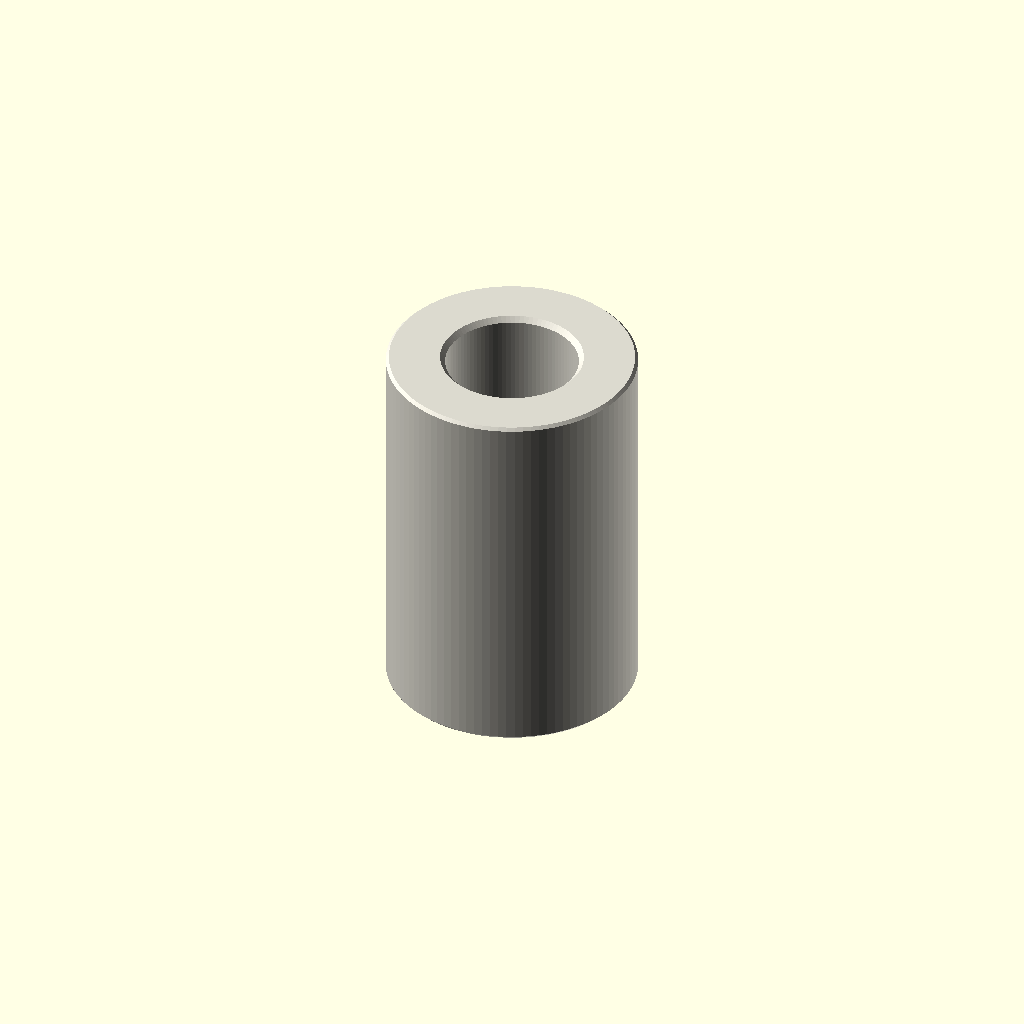
Cell 1: rendered with the file's own defaults.
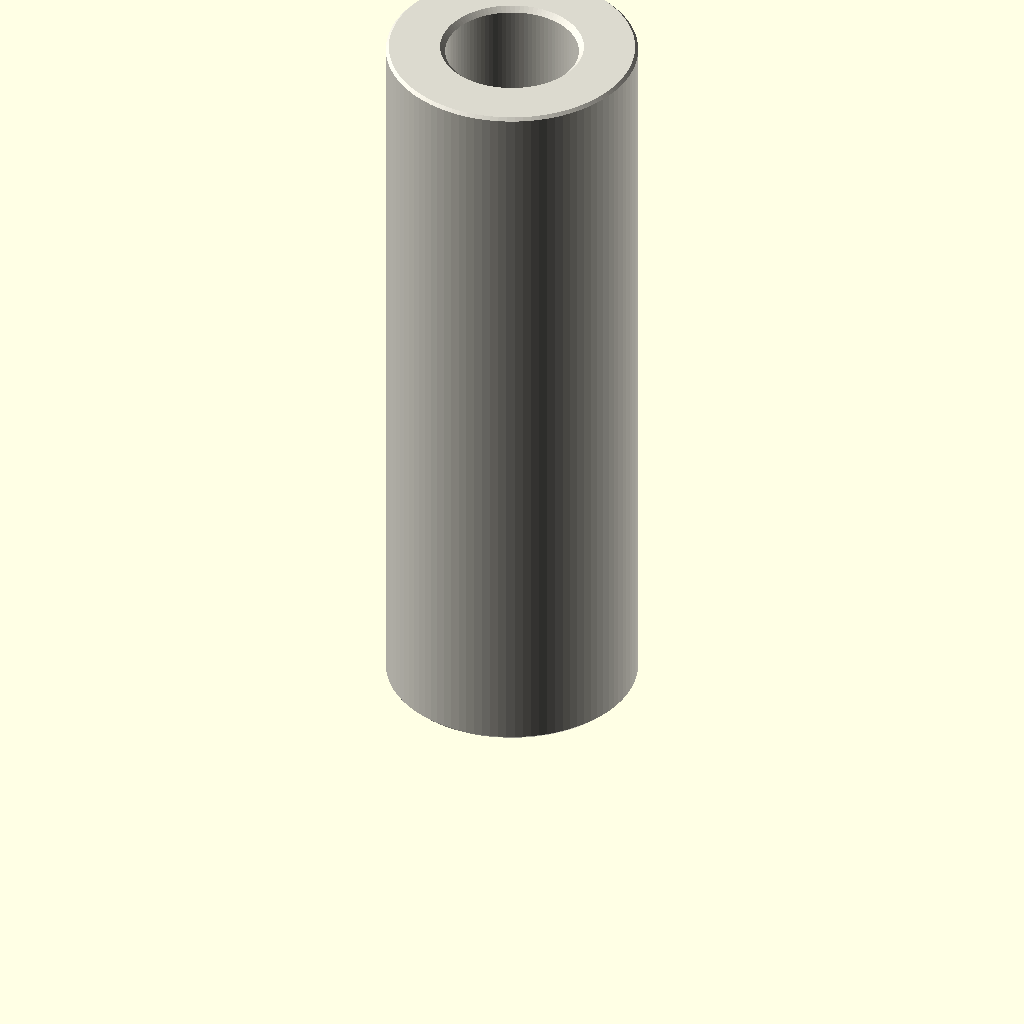
Cell 2: depth_mm = 30 (everything else at default).
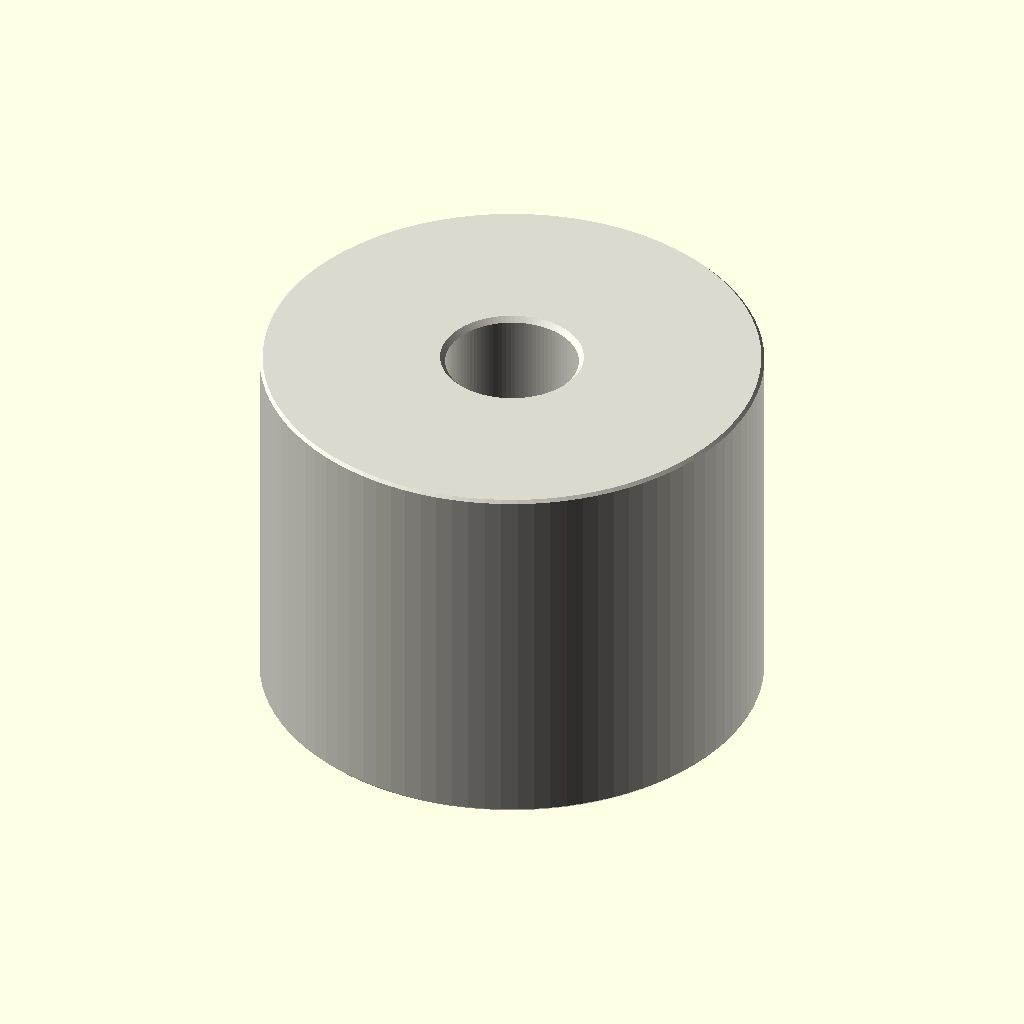
Cell 3 — outer_diameter_mm set to 20, the other parameters unchanged.
One fixed orthographic camera (rotation 55°, 0°, 25°; colour scheme Cornfield) for every cell.
OpenSCAD source file parts/hardware_spacer_m5_nylon_white_10_mm_outer_diameter_15_mm_depth/scad/working.scad:
// OOMP generic catalogue model; units: mm.
// Stud length is additional to body depth. Tapping depths are model assumptions.
variant = "full"; // [full, display]
family = "spacer";
connection_type = "plain";
depth_mm = 15;
stud_length_mm = 0;
tapped_depth_mm = 0;
bore_mm = 5.3;
outer_diameter_mm = 10;
across_flats_mm = 6;
thread_nominal_diameter_mm = 3;
thread_pitch_mm = 0.5;
edge_chamfer_mm = 0.12;
mouth_chamfer_mm = 0.2;
angular_segments = 96;
samples_per_pitch = 16;

// Boundary travels up the outside, then down any tapped/plain bore.
// Equal-height rings at shoulders form the annular shoulder faces.
n = angular_segments;
threaded = family == "standoff";
has_stud = connection_type == "stud_to_tapped" || connection_type == "stud_to_stud";
two_studs = connection_type == "stud_to_stud";
through = !threaded || connection_type == "tapped_to_tapped";
pitch = thread_pitch_mm;
diameter = threaded ? thread_nominal_diameter_mm : bore_mm;
minor = diameter - 5*sqrt(3)*pitch/8;
transition = mouth_chamfer_mm + (threaded ? 5*sqrt(3)*pitch/16 : 0);
tip_chamfer = mouth_chamfer_mm + 17*sqrt(3)*pitch/48;
function sorted(v) = len(v)<=1 ? v : let(p=v[0])
    concat(sorted([for(x=v) if(x<p-1e-8) x]), [p], sorted([for(x=v) if(x>p+1e-8) x]));
function reverse(v) = [for(i=[len(v)-1:-1:0]) v[i]];
function theta(i) = i*360/n;
function fract(x) = x-floor(x);
function phase_distance(i,z) = abs(fract(z/pitch-theta(i)/360+0.5)-0.5);
function thread_r(i,z) = minor/2 + min(5*sqrt(3)*pitch/16,
    max(0,(phase_distance(i,z)-0.125)*pitch*sqrt(3)));
function stud_r(i,z,tip) = min(diameter/2 - (variant=="full" ?
    min(17*sqrt(3)*pitch/48,max(0,(phase_distance(i,z)-0.0625)*pitch*sqrt(3))) : 0),
    diameter/2-tip_chamfer+abs(z-tip));
function body_r(i,z) = (threaded ? across_flats_mm/2/cos(theta(i)%60-30) : outer_diameter_mm/2)
    - max(0,edge_chamfer_mm-min(z,depth_mm-z));
function bore_r(i,z) = max(threaded ? (variant=="full" ? thread_r(i,z) : minor/2) : diameter/2,
    diameter/2+mouth_chamfer_mm-(through ? min(z,depth_mm-z) : depth_mm-z));
function stud_z(a,b,tip) = let(count=variant=="full" ? ceil(stud_length_mm/pitch*samples_per_pitch) : 1)
    sorted(concat([for(i=[0:count]) a+(b-a)*i/count], [tip==a ? tip+tip_chamfer : tip-tip_chamfer]));
body_z = sorted([0,edge_chamfer_mm,depth_mm-edge_chamfer_mm,depth_mm]);
low = through ? 0 : depth_mm-tapped_depth_mm;
count = threaded && variant=="full" ? ceil((depth_mm-low)/pitch*samples_per_pitch) : 1;
bore_z = two_studs ? [] : reverse(sorted(concat(
    [for(i=[0:count]) low+(depth_mm-low)*i/count],
    [depth_mm-mouth_chamfer_mm,depth_mm-transition],
    through ? [mouth_chamfer_mm,transition] : [])));
// Ring descriptors: [height, kind, tip]. Kind: 0 body, 1 stud, 2 bore.
rings = concat(
    has_stud ? [for(z=stud_z(-stud_length_mm,0,-stud_length_mm)) [z,1,-stud_length_mm]] : [],
    [for(z=body_z) [z,0,0]],
    two_studs ? [for(z=stud_z(depth_mm,depth_mm+stud_length_mm,depth_mm+stud_length_mm)) [z,1,depth_mm+stud_length_mm]] : [],
    [for(z=bore_z) [z,2,0]]);
function radius(i,ring) = ring[1]==0 ? body_r(i,ring[0]) :
    ring[1]==1 ? stud_r(i,ring[0],ring[2]) : bore_r(i,ring[0]);
points = concat([for(ring=rings) for(i=[0:n-1])
    [radius(i,ring)*cos(theta(i)),radius(i,ring)*sin(theta(i)),ring[0]]],
    through ? [] : [[0,0,rings[0][0]],[0,0,rings[len(rings)-1][0]]]);
center = len(rings)*n;
last = (len(rings)-1)*n;
// OpenSCAD winding is opposite to STL winding.
faces = concat(
    [for(j=[0:len(rings)-(through ? 1 : 2)]) for(i=[0:n-1]) each
        let(a=j*n+i,b=j*n+(i+1)%n,c=((j+1)%len(rings))*n+(i+1)%n,d=((j+1)%len(rings))*n+i)
        [[a,c,b],[a,d,c]]],
    through ? [] : [for(i=[0:n-1]) each let(k=(i+1)%n)
        [[center,i,k],[center+1,last+k,last+i]]]);
assert(family=="spacer" || family=="standoff");
assert(!threaded || connection_type=="tapped_to_tapped" || has_stud);
assert(depth_mm>0 && diameter>0 && pitch>0);
assert(variant=="full" || variant=="display");
assert(n>=24 && n%12==0 && samples_per_pitch>=8);
assert(mouth_chamfer_mm>0 && mouth_chamfer_mm<depth_mm/2);
assert(edge_chamfer_mm>=0 && edge_chamfer_mm<depth_mm/2);
assert(diameter+4*max(mouth_chamfer_mm,edge_chamfer_mm) < (threaded ? across_flats_mm : outer_diameter_mm));
assert(!has_stud || stud_length_mm>2*mouth_chamfer_mm);
assert(!through || !threaded || 2*transition<depth_mm);
assert(connection_type!="stud_to_tapped" || (tapped_depth_mm>transition && tapped_depth_mm<depth_mm));
color([0.86,0.85,0.81]) polyhedron(points=points,faces=faces,convexity=20);
Customizer parameters (derived from the source; name, type, default, range or options):
variant: string, default "full", options "full", "display"
family: string, default "spacer"
connection_type: string, default "plain"
depth_mm: number, default 15
stud_length_mm: number, default 0
tapped_depth_mm: number, default 0
bore_mm: number, default 5.3
outer_diameter_mm: number, default 10
across_flats_mm: number, default 6
thread_nominal_diameter_mm: number, default 3
thread_pitch_mm: number, default 0.5
edge_chamfer_mm: number, default 0.12
mouth_chamfer_mm: number, default 0.2
angular_segments: number, default 96
samples_per_pitch: number, default 16
